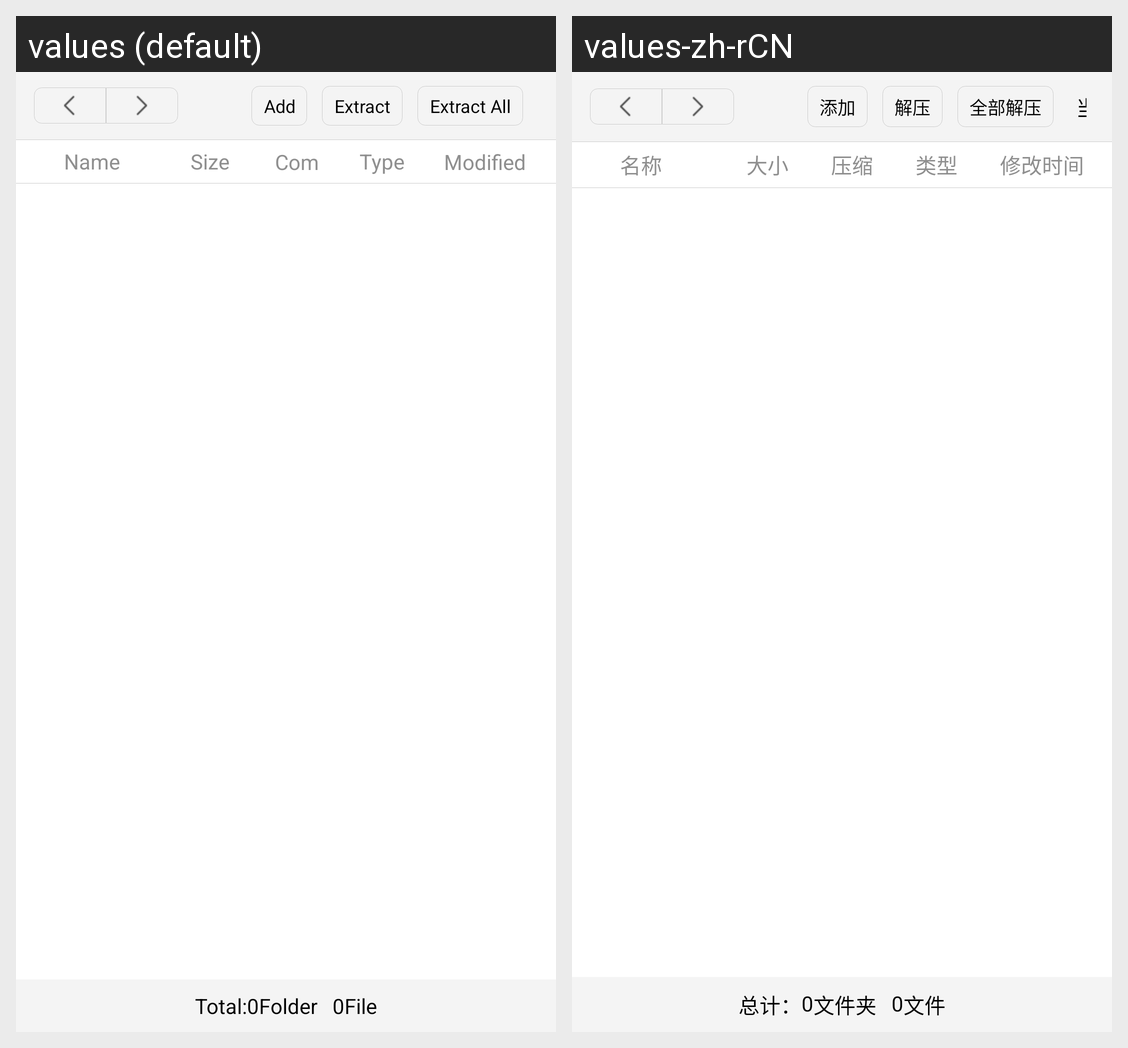

Locale-by-locale string values for the Android screen shown in this grid:
Android screen res/layout/activity_file_browser.xml rendered under 2 locales, left to right: values (default), values-zh-rCN. Device: Nexus 5 (rendered at 1080×1920; each locale shown at half size, 540×960, under a caption strip naming it); theme AppTheme.
Strings drawn on this screen, with the default value and each locale's value (text and hints the layout hard-codes, and strings that could not be matched under every locale, appear in the picture but are not listed):

add
  values: Add
  values-zh-rCN: 添加

extract
  values: Extract
  values-zh-rCN: 解压

extract_all
  values: Extract All
  values-zh-rCN: 全部解压

name
  values: Name
  values-zh-rCN: 名称

size
  values: Size
  values-zh-rCN: 大小

compressed_size
  values: Compressed Size
  values-zh-rCN: 压缩后大小

type
  values: Type
  values-zh-rCN: 类型

modified_time
  values: Modified Time
  values-zh-rCN: 修改时间

count
  values: Total:
  values-zh-rCN: 总计：

char_zero
  values: 0
  values-zh-rCN: 0  [not translated; the default value is used]

folder
  values: Folder
  values-zh-rCN: 文件夹

file
  values: File
  values-zh-rCN: 文件
